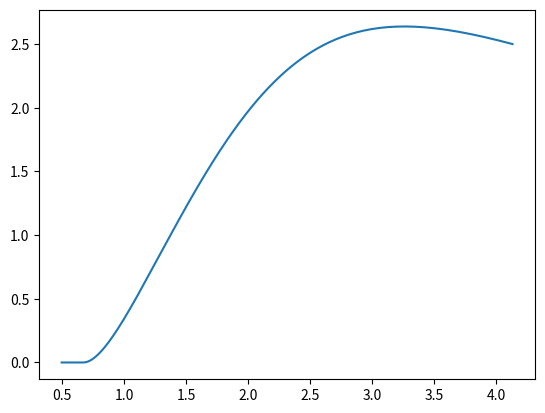

Write the Python code that produced this figure.
"""
Various parametrization of the optical constants.
==================================================

Analytical expressions are taken from [1].

References
----------
   [1] A. S. Ferlauto, G. M. Ferreira, J. M. Pearce, C. R. Wronski, R. W. Collins, X. Deng, and G. Ganguly,
       J. Appl. Phys. 92, 2424 (2002).
       https://doi.org/10.1063/1.1497462
   [2] M. Fox Optical Properties of Solids. 2nd Ed. (2010)
"""
import cmath
import math
import numpy as np

from scipy.special import expi as Ei

__version__ = '0.1'


class Dispersion:
    """Base class for various dispersion models.
    """

    def __init__(self, eps_inf=1):
        self.eps_inf = eps_inf

    def eps_1(self, E) -> float:
        # to be overridden
        return self.eps_inf

    def eps_2(self, E) -> float:
        # to be overridden
        return 0

    def n(self, E):
        """
        Index of refraction.
        """
        e1 = self.eps_1(E)
        e2 = self.eps_2(E)
        return np.sqrt((np.hypot(e1, e2) + e1) / 2)

    def k(self, E):
        """
        Extinction coefficient.
        """
        e1 = self.eps_1(E)
        e2 = self.eps_2(E)
        return math.sqrt((math.hypot(e1, e2) - e1) / 2)

    def R(self, E):
        """
        Reflectivity.
        """
        n = self.n(E)
        k = self.k(E)
        return ((n - 1) ** 2 + k ** 2) / ((n + 1) ** 2 + k ** 2)

    def a(self, E):
        """
        Absorption coefficient.
        """
        k = self.k(E)
        wavelength = 1239.841973862093e-09 / E
        return 4 * math.pi * k / wavelength


class Sellmeier(Dispersion):
    """
    Sellmeier equation model for transparent media.
    """

    def __init__(self, B1, B2, B3, C1, C2, C3):
        Dispersion.__init__(self)
        self.B1 = B1
        self.B2 = B2
        self.B3 = B3
        self.C1 = C1
        self.C2 = C2
        self.C3 = C3

    def eps_1(self, E) -> float:
        w = 1.239841973862093 / E  # wavelength in um (provided E is in eV)
        w_sq = w ** 2
        return 1 + self.B1 * w_sq / (w_sq - self.C1) + \
            self.B2 * w_sq / (w_sq - self.C2) + \
            self.B3 * w_sq / (w_sq - self.C3)

    def eps_2(self, E) -> float:
        return 0


class JellisonModine(Dispersion):
    """G. Jellison and F. Modine results for Tauc-Lorentz parametrization of optical constants."""

    def __init__(self, A, E0, C, Eg, eps_inf=1):
        """
        :param A: Oscillator amplitude.
        :param E0: Resonance energy.
        :param C: Oscillator width.
        :param Eg: Band gap.
        """
        Dispersion.__init__(self, eps_inf)
        self.A = A
        self.E0 = E0
        self.C = C
        self.Eg = Eg
        self._E0sq = self.E0 ** 2
        self._Csq = self.C ** 2
        self._Egsq = self.Eg ** 2

    def eps_1(self, E):
        A, E0, E0sq, C, Csq, Eg, Egsq, pi, alpha, gamma2, zeta4, aln, aatan = self.A, self.E0, self._E0sq, self.C, \
            self._Csq, self.Eg, self._Egsq, math.pi, self._alpha, self._gamma2, self._zeta4(E), self._aln(E), \
            self._aatan(E)

        if self.E0 <= self.C / 2:  # critically- or over-damped DHO is not supported
            raise Exception(f'E0 must be greater than C/2')

        out = 0

        out += C * aln / (2 * alpha * E0) * \
               cmath.log((E0sq + Egsq + alpha * Eg) / (E0sq + Egsq - alpha * Eg))
        out -= aatan / E0 * \
               (pi - cmath.atan((2 * Eg + alpha) / C) + cmath.atan((-2 * Eg + alpha) / C))
        out += 2 * E0 / alpha * Eg * (E ** 2 - gamma2) * \
               (pi + 2 * cmath.atan(2 * (gamma2 - Egsq) / (alpha * C)))
        out -= E0 * C * (E ** 2 + Egsq) / E * \
               cmath.log(abs(E - Eg) / (E + Eg))
        out += 2 * E0 * C * Eg * \
               cmath.log(abs(E - Eg) * (E + Eg) / cmath.sqrt((E0sq - Egsq) ** 2 + Egsq * Csq))

        out *= A / (pi * zeta4)

        out += self.eps_inf

        if out.imag == 0:
            return out.real
        else:
            raise Exception(f'Non-zero imaginary part obtained for {E} eV: {out}')

    def eps_2(self, E):
        if E <= self.Eg:
            return 0
        else:
            return self.A * self.E0 * self.C * (E - self.Eg) ** 2 / (
                    (E ** 2 - self.E0 ** 2) ** 2 + self.C ** 2 * E ** 2) / E

    @property
    def _alpha(self):
        return cmath.sqrt(4 * self._E0sq - self._Csq)

    @property
    def _alpha2(self):
        return 4 * self._E0sq - self.C ** 2

    @property
    def _gamma2(self):
        return self._E0sq - self._Csq / 2

    def _zeta4(self, E):
        return (E ** 2 - self._gamma2) ** 2 + 0.25 * self._alpha2 * self.C ** 2

    def _aln(self, E):
        return (self._Egsq - self._E0sq) * E ** 2 + self._Egsq * self._Csq - self._E0sq * (self._E0sq + 3 * self._Egsq)

    def _aatan(self, E):
        return (E ** 2 - self._E0sq) * (self._E0sq + self._Egsq) + self._Egsq * self._Csq


class Foldyna(Dispersion):
    """
    From "Urbach tail extension of Tauc-Lorentz model dielectric function" by M. Foldyna.
    """

    def __init__(self, A, E0, C, Eg, Ec, eps_inf=1):
        """

        :param A: Oscillator amplitude (eV).
        :param E0: Resonance energy (eV).
        :param C: Oscillator width (eV).
        :param Eg: Band gap (eV).
        :param Ec: parameter describing Urbach tail width (eV).
        :param eps_inf: Real part of dielectric function at infinite frequency.
        """
        Dispersion.__init__(self, eps_inf)
        if E0 <= C / 2:  # critically- or over-damped DHO is not supported
            raise Exception(f'E0 must be greater than C/2')
        self._A = A
        self._E0 = E0
        self._E0sq = E0 ** 2
        self._C = C
        self._AE0C = A * E0 * C
        self._Csq = C ** 2
        self._gamma2 = self._E0sq - self._Csq / 2
        self._alpha = cmath.sqrt(4 * self._E0sq - self._Csq)
        self._Eg = Eg
        self._Egsq = Eg**2
        self._EgsqCsq = self._Egsq * self._Csq
        self._Ec = Ec
        self._Ecsq = Ec ** 2
        self._CsqEcsq = C ** 2 * Ec ** 2
        self._EcmEg = self._Ec - self._Eg
        self._EcsqmE0sq = self._Ecsq - self._E0sq
        c1 = self._CsqEcsq + self._EcsqmE0sq ** 2
        self._Eu = self._EcmEg / (
                3 - 2 * self._Ec * self._EcmEg * (self._Csq + 2 * self._EcsqmE0sq) / c1
        )
        self._Au = math.exp(-self._Ec / self._Eu) * (self._AE0C * self._EcmEg ** 2) / c1

    def _aL(self, E):
        return (self._Egsq - self._E0sq) * E**2 + self._EgsqCsq - self._E0sq * (self._E0sq + 3 * self._Egsq)

    def _aA(self, E):
        return (E**2 - self._E0sq) * (self._E0sq + self._Egsq) + self._EgsqCsq

    def _zeta4(self, E):
        Esq = E**2
        return (Esq - self._E0sq)**2 + self._Csq * Esq

    def _eps_1_TL(self, E):
        z4 = self._zeta4(E)
        absEcmE = abs(self._Ec - E)
        out = 0
        out -= self._AE0C * (E**2 + self._Egsq) / (math.pi * z4 * E) * cmath.log(absEcmE / (self._Ec + E))
        out += 2 * self._AE0C * self._Eg / (math.pi * z4) * \
               cmath.log(absEcmE * (self._Ec + E) / cmath.sqrt(self._EcsqmE0sq**2 + self._CsqEcsq))
        out += self._A * self._C * self._aL(E) / (2 * math.pi * z4 * self._alpha * self._E0) * \
               cmath.log((self._E0sq + self._Ecsq + self._alpha * self._Ec) /
                         (self._E0sq + self._Ecsq - self._alpha * self._Ec))
        out -= self._A * self._aA(E) / (math.pi * z4 * self._E0) * \
               (math.pi -
                cmath.atan((2 * self._Ec + self._alpha) / self._C) -
                cmath.atan((2 * self._Ec - self._alpha) / self._C))
        out += 4 * self._A * self._E0 * self._Eg * (E**2 - self._gamma2) / (math.pi * z4 * self._alpha) * \
               (math.pi / 2 - cmath.atan(2 * (self._Ecsq - self._gamma2) / (self._alpha * self._C)))

        if out.imag == 0:
            return out.real
        else:
            raise Exception(f'Non-zero imaginary part obtained for {E} eV: {out}')

    def _eps_1_U(self, E):
        EdEu = E / self._Eu
        return self._Au / (E * math.pi) * (math.exp(-EdEu) * (Ei(E / self._Eu) - Ei((self._Ec + E) / self._Eu)) +
                                           math.exp(EdEu) * (Ei((self._Ec - E) / self._Eu) - Ei(-EdEu)))

    def eps_1(self, E):
        return self.eps_inf + self._eps_1_TL(E) + self._eps_1_U(E)

    def eps_2(self, E):
        Esq = E ** 2
        if E > self._Ec:
            return 1 / E * (self._AE0C * (E - self._Eg) ** 2) / (
                        (Esq - self._E0sq) ** 2 + self._Csq * Esq)
        else:
            return self._Au / E * math.exp(E / self._Eu)


class Lorentz(Dispersion):
    """The Lorentz oscillator model considers the interaction between a light
    wave and an atom with a single resonance frequency due to bound
    electrons.
    In terms of DHO, oscillator could be under-damped (E0 > Gamma/2), critically damped (E0 = Gamma/2) or over-damped
    (E0 < Gamma/2). For under-damped DHO, the resonant energy could be defined as Er = sqrt(E0^2 - Gamma^2 / 4).
    """

    def __init__(self, A, E0, Gamma, eps_inf=1):
        """
        Parameters
        ----------
        A  : float (in eV)
             Oscillator amplitude.
        E0 : float (in eV)
             Resonance energy.
        Gamma  : float (in eV)
             Oscillator width (damping constant).
        """
        Dispersion.__init__(self, eps_inf)
        self.A = A
        self.E0 = E0
        self.Gamma = Gamma

    def eps_1(self, E):
        return self.eps_inf + self.A * self.E0 * (self.E0 ** 2 - E ** 2) / \
            (self.E0 ** 2 - E ** 2) ** 2 + self.Gamma ** 2 * E ** 2

    def eps_2(self, E):
        return self.A * self.E0 * self.Gamma * E / \
            (self.E0 ** 2 - E ** 2) ** 2 + self.Gamma ** 2 * E ** 2


class TaucLorentz(Lorentz):

    def __init__(self, A, E0, Gamma, E_g, E_t, E_u, eps_inf=1):
        """
        Tauc assumed parabolic bands along with a constant momentum matrix
        element.
        
        Parameters
        ----------
        A : float
            Lorentz oscillator amplitude (oscillator strength) in eV.
        E0 : float
            Lorentz oscillator resonance (peak transition) energy in eV.
        Gamma : float
            Lorentz oscillator width (broadening) in eV.    
        E_g : float
            Optical band gap energy in eV.
        E_t : float
            The demarcation energy in eV between the Urbach tail transitions
            (E < E_t) and the band-to-band transitions (E > E_t). E_t should be
            greater than E_g. In case E_g = E_t there is no Urbach "tail".
        E_u : float
            The Urbach energy in eV.
        eps_inf : float (optional, default is 1.0)
            The limit of the real part of the dielectric constant.
        """
        Lorentz.__init__(self, A, E0, Gamma, eps_inf)
        self.E_g = E_g
        self.E_t = E_t
        self.E_u = E_u

    def _I_TL(self, E, a0, a1, a2, a3, c0, d0):
        """
        Auxiliary function. Eq. (5)
        """
        com_mul = 2 / math.pi * self.A * self.E0 * self.Gamma
        term_a3 = a3 * (self._zeta2 * self._I_1T - 0.25 * math.log((self._L_D(self.E_t))))
        term_a2 = a2 * (self._I_0AT + self._I_0BT)
        term_a1 = a1 * self._I_1T
        term_a0 = a0 * (self._I_0AT - self._I_0BT) / self.E0 ** 2
        term_c0 = -c0 * math.log(abs(E - self.E_t))
        term_d0 = -d0 * math.log(E + self.E_t)
        return com_mul * (term_a3 + term_a2 + term_a1 + term_a0 + term_c0 + term_d0)

    @property
    def _I_1T(self):
        """Auxiliary quantity. Eq. (6)"""
        com_mul = 1 / (2 * self._chi * self.Gamma)
        arg = 2 * (self.E_t ** 2 - self._zeta2) / (self._chi * self.Gamma)
        return com_mul * (math.pi - 2 * math.atan(arg))

    @property
    def _I_0AT(self):
        """Auxiliary quantity. Eq. (7)"""
        com_mul = 1 / (2 * self.Gamma)
        arg_1 = (self._chi + 2 * self.E_t) / self.Gamma
        arg_2 = (self._chi - 2 * self.E_t) / self.Gamma
        return com_mul * (math.pi - math.atan(arg_1) + math.atan(arg_2))

    @property
    def _I_0BT(self):
        """Auxiliary quantity. Eq. (8)"""
        pre_ln = 1 / (4 * self._chi)
        arg_num = self.E_t ** 2 + self.E0 ** 2 + self._chi * self.E_t
        arg_den = self.E_t ** 2 + self.E0 ** 2 - self._chi * self.E_t
        return pre_ln * math.log(arg_num / arg_den)

    @property
    def _zeta2(self):
        """Auxiliary quantity. Eq. (9) squared
           Note: always real
        """
        return self.E0 ** 2 - self.Gamma ** 2 / 2

    @property
    def _chi(self):
        """Auxiliary quantity. Eq. (10)
           Note: depending on the E0 and Gamma, could be complex
        """
        return (4 * self.E0 ** 2 - self.Gamma ** 2) ** 0.5

    def _c_0T(self, E):
        """
        Auxiliary function. Eq. (11)
        """
        return E * self._G_T(E) / (2 * self._L_D(E))

    def _d_0T(self, E):
        """
        Auxiliary function. Eq. (12)
        """
        num = -(E + self.E_g) ** 2
        den = 2 * E * self._L_D(E)
        return num / den

    def _a_3T(self, E):
        """
        Auxiliary function. Eq. (13)
        """
        return -(self._c_0T(E) + self._d_0T(E))

    def _a_2T(self, E):
        """
        Auxiliary function. Eq. (14)
        """
        return -E * (self._c_0T(E) - self._d_0T(E))

    def _a_1T(self, E):
        """
        Auxiliary function. Eq. (15)
        """
        return -(E ** 2 - 2 * self._zeta2) * (self._c_0T(E) + self._d_0T(E))

    def _a_0T(self, E):
        """
        Auxiliary function. Eq. (16)
        """
        return 1 - E * (E ** 2 - 2 * self._zeta2) * (self._c_0T(E) - self._d_0T(E))

    def _L_D(self, E):
        """
        Auxiliary function (the denominator of the Lorentz oscillator
        function). Eq. (17)
        """
        return (E ** 2 - self.E0 ** 2) ** 2 + self.Gamma ** 2 * E ** 2

    def _G_T(self, E):
        """
        Empirical variable band edge function, that forces eps_2 to assume a
        desired form for energies just above the E_g. For higher energies the
        Lorentz form holds.
        """
        num = (E - self.E_g) ** 2
        den = E ** 2
        return num / den

    def _L(self, E):
        """
        Lorentz oscillator function.
        """
        num = self.A * self.E0 * self.Gamma * E
        return num / self._L_D(E)

    @property
    def _E_1_T(self):
        """This constant governs the continuity between Urbach and Tauc
        parts.
        """
        return self.E_t * self._L(self.E_t) * self._G_T(self.E_t)

    def _I_U(self, E, E1):
        """
        Auxiliary function. Eq. (32)
        ToDo : there is the possibility to improve convergence because exp * Ei cancels divergences of both functions.
        """
        com_mul = E1 / (math.pi * E)
        term_1 = math.exp((E - self.E_t) / self.E_u)
        term_2 = Ei((self.E_t - E) / self.E_u)
        term_3 = Ei(-E / self.E_u)
        term_4 = math.exp(-(E + self.E_t) / self.E_u)
        term_5 = Ei((self.E_t + E) / self.E_u)
        term_6 = Ei(E / self.E_u)
        return com_mul * (term_1 * (term_2 - term_3) - term_4 * (term_5 - term_6))

    def eps_1(self, E):
        """
        Real part of the dielectric function. Eq. (2)
        """
        return self.eps_inf + \
            self._I_U(E, self._E_1_T) + \
            self._I_TL(E, self._a_0T(E), self._a_1T(E), self._a_2T(E),
                       self._a_3T(E), self._c_0T(E), self._d_0T(E))

    def eps_2(self, E):
        """
        Imaginary part of the dielectric function.
        """
        if 0 < E <= self.E_t:  # Urbach absorption
            pre_exp = self._E_1_T / E
            return pre_exp * math.exp((E - self.E_t) / self.E_u)
        elif E > self.E_t:  # band-to-band absorption
            return self._L(E) * self._G_T(E)
        else:  # negative energies
            raise ValueError(
                'All the negative energies are in the parallel universe, mate.')


class CodyLorentz:

    def __init__(self, A, E_0, Gamma, E_g, E_p, E_t, E_u, eps_inf=1):
        """
        Cody proposed applying a constant dipole matrix element rather than a
        constant momentum matrix element.
        
        Parameters
        ----------
        A : float
            Lorentz oscillator amplitude (oscillator strength) in eV.
        E_0 : float
            Lorentz oscillator resonance (peak transition) energy in eV.
        Gamma : float
            Lorentz oscillator width (broadening) in eV.
        E_g : float
            Optical band gap energy in eV.
        E_p : float
            Transition energy in eV, that separates the absorption onset behaviour
            (E < E_p + E_g) from the Lorentz oscillator behaviour
            (E > E_p + E_g).
        E_t : float
            The demarcation energy in eV between the Urbach tail transitions
            (E < E_t) and the band-to-band transitions (E > E_t).
        E_u : float
            The Urbach energy in eV.
        eps_inf : float (optional, default is 1.0)
            The limit of the real part of the dielectric constant.
        """
        self.A = A
        self.E_0 = E_0
        self.Gamma = Gamma
        self.E_g = E_g
        self.E_p = E_p
        self.E_t = E_t
        self.E_u = E_u
        self.eps_inf = eps_inf

    @property
    def _zeta2(self):
        """Auxiliary quantity. Eq. 9"""
        return self.E_0 ** 2 - self.Gamma ** 2 / 2

    @property
    def _chi(self):
        """Auxiliary quantity. Eq. 10"""
        return math.sqrt(4 * self.E_0 ** 2 - self.Gamma ** 2)

    @property
    def _I_1T(self):
        """Auxiliary quantity. Eq. 6"""
        com_mul = 1 / (2 * self._chi * self.Gamma)
        arg = 2 * (self.E_t ** 2 - self._zeta2) / (self._chi * self.Gamma)
        return com_mul * (math.pi - 2 * math.atan(arg))

    @property
    def _I_0AT(self):
        """Auxiliary quantity. Eq. 7"""
        com_mul = 1 / (2 * self.Gamma)
        arg_1 = (self._chi + 2 * self.E_t) / self.Gamma
        arg_2 = (self._chi - 2 * self.E_t) / self.Gamma
        return com_mul * (math.pi - math.atan(arg_1) + math.atan(arg_2))

    @property
    def _I_0BT(self):
        """Auxiliary quantity. Eq. 8"""
        pre_ln = 1 / (4 * self._chi)
        arg_num = self.E_t ** 2 + self.E_0 ** 2 + self._chi * self.E_t
        arg_den = self.E_t ** 2 + self.E_0 ** 2 - self._chi * self.E_t
        return pre_ln * math.log(arg_num / arg_den)

    @property
    def _I_0C(self):
        """Auxiliary quantity. Eq. 20"""
        arg = (self.E_t - self.E_g) / self.E_p
        return 1 / self.E_p * (math.pi / 2 - math.atan(arg))

    @property
    def _F(self):
        """Auxiliary quantity."""
        return math.sqrt(self.E_p ** 2 + self.E_g ** 2)

    @property
    def _K2(self):
        """Auxiliary quantity, Eq. (30)."""
        return 2 * self._F ** 2 + 2 * self._zeta2 - 4 * self.E_g ** 2

    @property
    def _Y4(self):
        """Auxiliary quantity."""
        term_1 = self.E_0 ** 4
        term_2 = self._F ** 2 * (self._K2 - self._F ** 2)
        term_3 = -4 * self.E_g ** 2 * self._K2
        return term_1 + term_2 + term_3

    def _G_C(self, E):
        """
        Empirical variable band edge function, that forces eps_2 to assume a
        desired form for energies just above the E_g. For higher energies the
        Lorentz form holds.
        """
        num = (E - self.E_g) ** 2
        den = num + self.E_p ** 2
        return num / den

    def _L_D(self, E):
        """
        Auxiliary function (the denominator of the Lorentz oscillator function).
        """
        return (E ** 2 - self.E_0 ** 2) ** 2 + self.Gamma ** 2 * E ** 2

    def _L(self, E):
        """
        Lorentz oscillator function.
        """
        num = self.A * self.E_0 * self.Gamma * E
        return num / self._L_D(E)

    def eps_2(self, E):
        """
        Imaginary part of the dielectric function.
        """
        if 0 < E <= self.E_t:  # Urbach absorption
            pre_exp = self.E_t * self._L(self.E_t) * self._G_C(self.E_t) / E
            return pre_exp * math.exp((E - self.E_t) / self.E_u)
        elif E > self.E_t:  # band-to-band absorption
            return self._L(E) * self._G_C(E)
        else:  # negative energies
            raise ValueError(
                'All the negative energies are in the parallel universe, mate.')

    def _I_TL(self, E, a0, a1, a2, a3, c0, d0):
        """
        Auxiliary function.
        """
        com_mul = 2 / math.pi * self.A * self.E_0 * self.Gamma
        term_a3 = a3 * (self._zeta2 * self._I_1T -
                        math.log(math.sqrt(math.sqrt(self._L_D(self.E_t)))))
        term_a2 = a2 * (self._I_0AT + self._I_0BT)
        term_a1 = a1 * self._I_1T
        term_a0 = a0 * (self._I_0AT - self._I_0BT) / self.E_0 ** 2
        term_c0 = -c0 * math.log(abs(E - self.E_t))
        term_d0 = -d0 * math.log(E + self.E_t)
        return com_mul * (
                term_a3 + term_a2 + term_a1 + term_a0 + term_c0 + term_d0)

    def _a_0C(self, E):
        """
        Auxiliary function.
        """
        term_1 = (self._K2 - self._F ** 2) * self._b_0C(E)
        term_2 = 2 * self.E_g * self._K2 * self._b_1C(E)
        term_3 = -E * (E ** 2 - 2 * self._zeta2) * (self._c_0C(E) -
                                                        self._d_0C(E))
        return 1 + term_1 + term_2 + term_3

    def _a_1C(self, E):
        """
        Auxiliary function.
        """
        term_1 = -2 * self.E_g * self._b_0C(E)
        term_2 = (self._K2 - self._F ** 2) * self._b_1C(E)
        term_3 = -(E ** 2 - 2 * self._zeta2) * (self._c_0C(E) + self._d_0C(E))
        return term_1 + term_2 + term_3

    def _a_2C(self, E):
        """
        Auxiliary function.
        """
        term_1 = -self._b_0C(E)
        term_2 = -2 * self.E_g * self._b_1C(E)
        term_3 = -E * (self._c_0C(E) - self._d_0C(E))
        return term_1 + term_2 + term_3

    def _a_3C(self, E):
        """
        Auxiliary function.
        """
        return -self._b_1C(E) - self._c_0C(E) - self._d_0C(E)

    def _b_0C(self, E):
        """
        Auxiliary function.
        """
        num_com_mul = self._Y4 * self._F ** 2
        num_1 = (self._c_0C(E) - self._d_0C(E)) / E
        num_2 = 2 * self.E_g * self._K2 / self._Y4 * (self._c_0C(E) +
                                                              self._d_0C(E))
        num = num_com_mul * (self._L_D(E) * (num_1 + num_2) - 1)
        den_1 = (self._K2 - self._F ** 2) * self._F ** 2 * self._Y4
        den_2 = self.E_0 ** 4 * self._Y4
        den_3 = 4 * self.E_g ** 2 * self._F ** 2 * self._K2 ** 2
        den = den_1 + den_2 + den_3
        return num / den

    def _b_1C(self, E):
        """
        Auxiliary function.
        """
        com_mul = 1 / self._Y4
        term_1 = 2 * self.E_g * self._K2 * self._b_0C(E)
        term_2 = -self._L_D(E) * (self._c_0C(E) + self._d_0C(E))
        return com_mul * (term_1 + term_2)

    def _c_0C(self, E):
        """
        Auxiliary function.
        """
        return E * self._G_C(E) / (2 * self._L_D(E))

    def _d_0C(self, E):
        """
        Auxiliary function.
        """
        num = -E * (E + self.E_g) ** 2
        den = 2 * self._L_D(E) * ((E + self.E_g) ** 2 + self.E_p ** 2)
        return num / den

    def _I_CL(self, E, a0, a1, a2, a3, b0, b1, c0, d0):
        """
        Auxiliary function.
        """
        term_1 = self._I_TL(E, a0, a1, a2, a3, c0, d0)
        pre_mul = 2 * self.A * self.E_0 * self.Gamma / math.pi
        term_2 = self.E_g * self._I_0C
        term_3 = math.log(math.sqrt((self.E_t - self.E_g) ** 2 + self.E_p ** 2))
        term_4 = b0 * self._I_0C
        return term_1 + pre_mul * (b1 * (term_2 - term_3) + term_4)

    def _I_U(self, E):
        """
        Auxiliary function.
        """
        com_mul = self.E_t * self._L(self.E_t) * self._G_C(self.E_t) / (math.pi * E)
        term_1 = math.exp((E - self.E_t) / self.E_u)
        term_2 = Ei((self.E_t - E) / self.E_u)
        term_3 = Ei(-E / self.E_u)
        term_4 = math.exp(-(E + self.E_t) / self.E_u)
        term_5 = Ei((self.E_t + E) / self.E_u)
        term_6 = Ei(E / self.E_u)
        return com_mul * (term_1 * (term_2 - term_3) - term_4 * (term_5 - term_6))

    def eps_1(self, E):
        """
        Real part of the dielectric function.
        """
        return self.eps_inf + \
            self._I_U(E) + \
            self._I_CL(E, self._a_0C(E), self._a_1C(E), self._a_2C(E),
                       self._a_3C(E), self._b_0C(E), self._b_1C(E),
                       self._c_0C(E), self._d_0C(E))

    def n(self, E):
        """
        Index of refraction.
        """
        e1 = self.eps_1(E)
        e2 = self.eps_2(E)
        return math.sqrt((math.hypot(e1, e2) + e1) / 2)

    def k(self, E):
        """
        Extinction coefficient.
        """
        e1 = self.eps_1(E)
        e2 = self.eps_2(E)
        return math.sqrt((math.hypot(e1, e2) - e1) / 2)

    def R(self, E):
        """
        Reflectivity.
        """
        n = self.n(E)
        k = self.k(E)
        num = (n - 1) ** 2 + k ** 2
        den = (n + 1) ** 2 + k ** 2
        return num / den

    def a(self, E):
        """
        Absorption coefficient.
        """
        k = self.k(E)
        wavelength = 1.239841973862093e-06 / E
        return 4 * math.pi * k / wavelength


if __name__ == '__main__':
    tl = TaucLorentz(128.6, 2.52, 3.93, 0.67, 0.67, 0.01)  # from (Němec, 2009)
    Energy = 1239.841973862093 / 1030
    print(f'{Energy} eV')
    print('eps_1 = {:.2f}'.format(tl.eps_1(Energy)))
    print('eps_2 = {:.2f}'.format(tl.eps_2(Energy)))
    # quit()
    print('n = {:.4g}'.format(tl.n(Energy)))
    print('k = {:.4g}'.format(tl.k(Energy)))
    print('R = {:.3g}%'.format(tl.R(Energy) * 100))
    print('a = {:.3g}'.format(tl.a(Energy)))

    import numpy as np

    w = np.linspace(300, 2500, 501) * 1e-9  # nm
    y = []
    for i in range(len(w)):
        Energy = 1.239841973862093e-06 / w[i]
        y.append([Energy, tl.a(Energy), tl.k(Energy)])

    y = np.array(y)
    # np.savetxt('GST225 TL (w, n, k).txt', y)

    import matplotlib.pyplot as plt

    x = 1239.841973862093e-9 / w
    plt.plot(y[:, 0], y[:, 2])
    # plt.yscale('log')
    plt.show()
